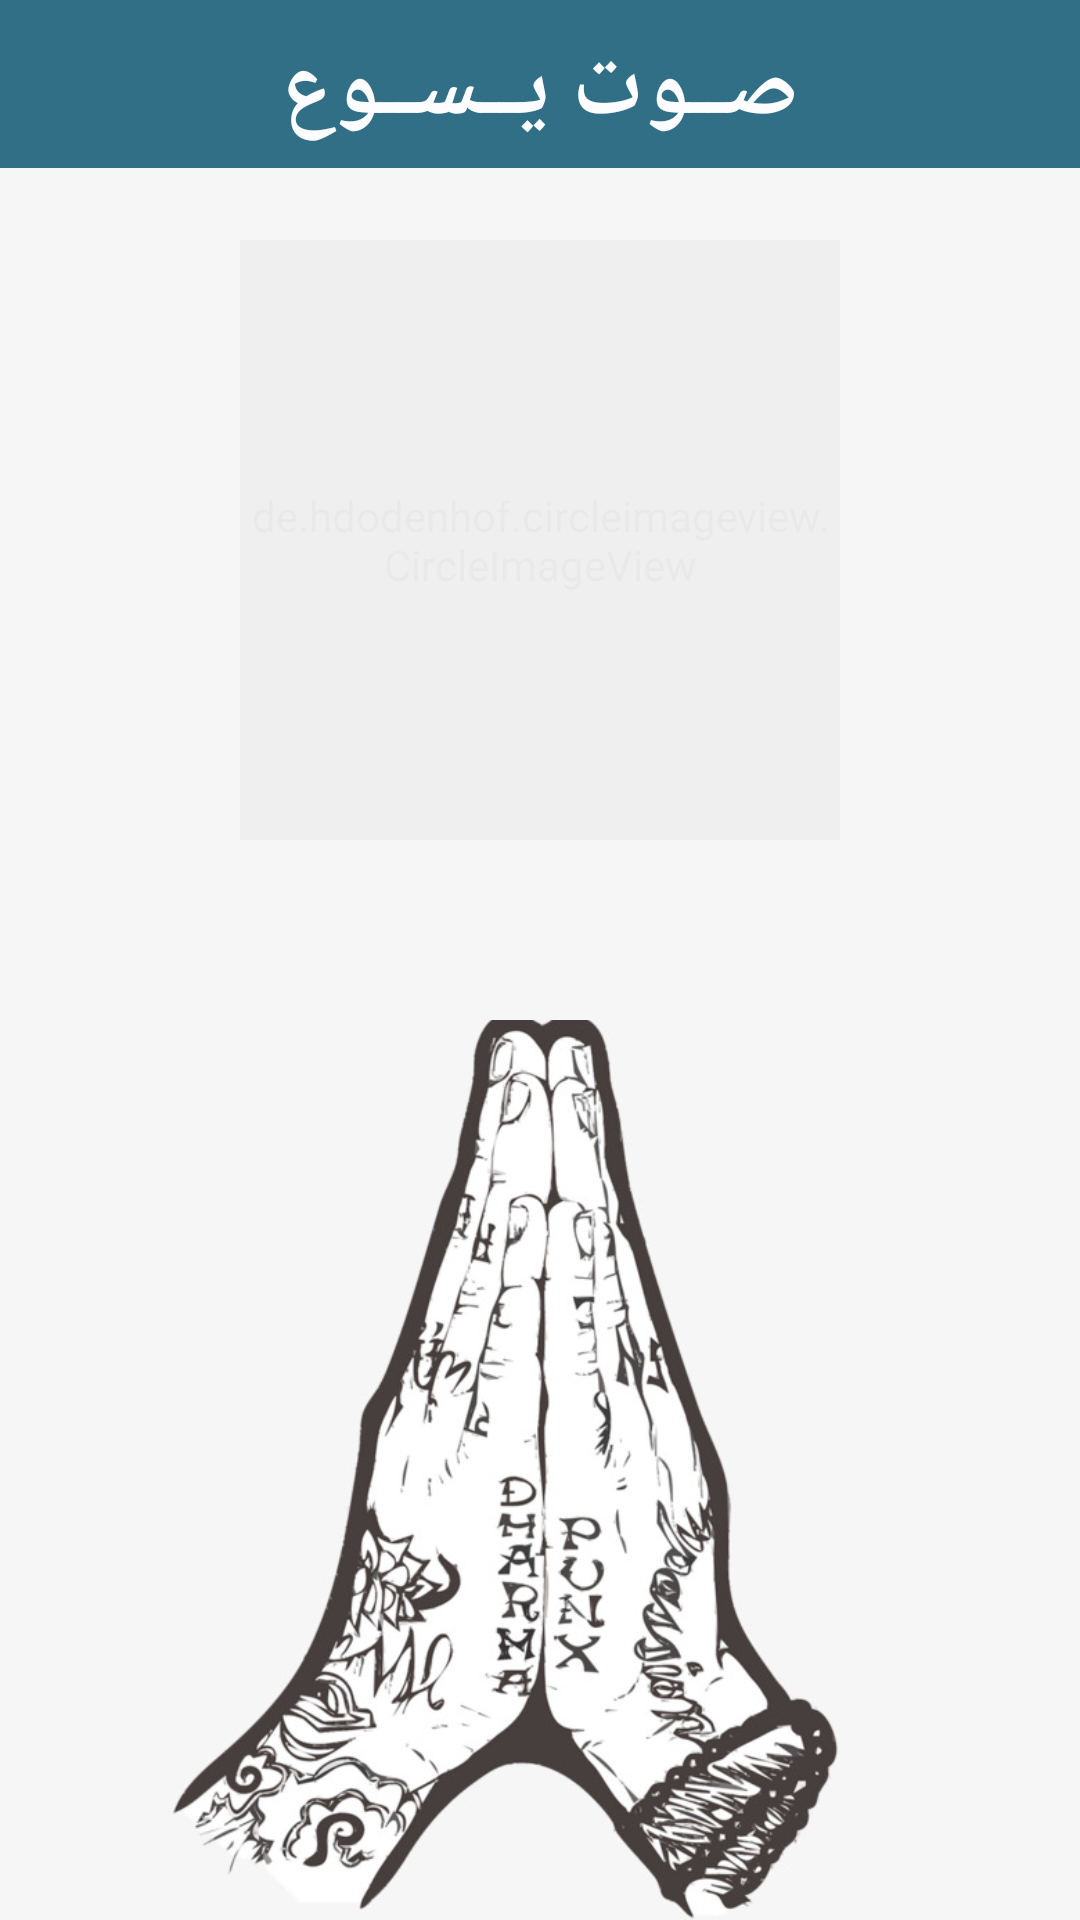

Write the Android layout XML for this screen, with the resource values it uses.
<!-- AndroidManifest.xml: application theme AppThemeNoBar. -->
<!-- res/layout/activity_daily_aya.xml -->
<?xml version="1.0" encoding="utf-8"?>
<RelativeLayout xmlns:android="http://schemas.android.com/apk/res/android"
    xmlns:app="http://schemas.android.com/apk/res-auto"
    xmlns:tools="http://schemas.android.com/tools"
    android:layout_width="match_parent"
    android:layout_height="match_parent"
    android:background="#f6f6f6"
    android:orientation="vertical"
    tools:context="com.mina.special.agappy.DailyAyaActivity">

    <de.hdodenhof.circleimageview.CircleImageView xmlns:app="http://schemas.android.com/apk/res-auto"
        android:id="@+id/circleImageView2"
        android:layout_width="200dp"
        android:layout_height="200dp"
        android:layout_alignParentTop="true"
        android:layout_centerHorizontal="true"
        android:layout_marginTop="80dp"
        android:alpha="0.05"
        android:src="@drawable/app_icon" />
<RelativeLayout
    android:layout_width="match_parent"
    android:layout_height="60dp">
    <android.support.v7.widget.Toolbar
        android:id="@+id/toolbar4"
        android:layout_width="match_parent"
        android:layout_height="wrap_content"
        android:layout_alignParentStart="true"
        android:layout_alignParentTop="true"
        android:background="#306f86"
        android:minHeight="?attr/actionBarSize"
        android:theme="?attr/actionBarTheme" />

    <TextView
        android:id="@+id/textView"
        android:layout_width="wrap_content"
        android:layout_centerVertical="true"
        android:layout_height="wrap_content"
        android:textStyle="bold"
       android:layout_centerHorizontal="true"
        android:text="صــوت يــســوع"
        android:textColor="#fdfdff"
        android:textSize="30sp" />
</RelativeLayout>
    <TextView
        android:id="@+id/ayatxt"
        android:layout_width="300dp"
        android:layout_height="wrap_content"
        android:layout_centerHorizontal="true"
        android:layout_marginBottom="30dp"
        android:layout_marginTop="100dp"
        android:gravity="center"
        android:textColor="#af0707"
        android:textSize="20sp"
        android:textStyle="bold" />

    <ImageView
        android:layout_width="300dp"
        android:layout_height="300dp"
        android:layout_alignParentBottom="true"
        android:layout_centerHorizontal="true"
        android:scaleType="centerCrop"
        android:src="@drawable/aya" />


</RelativeLayout>
<!-- resources referenced by this layout -->
<resources>
  <!-- drawable app_icon: jpeg bitmap (drawable, 47956 bytes) -->
  <!-- drawable aya: jpg bitmap (drawable, 73729 bytes) -->
  <style name="AppThemeNoBar." parent="Theme.AppCompat.NoActionBar">
          <item name="android:windowFullscreen">true</item>
  
      </style>
</resources>
